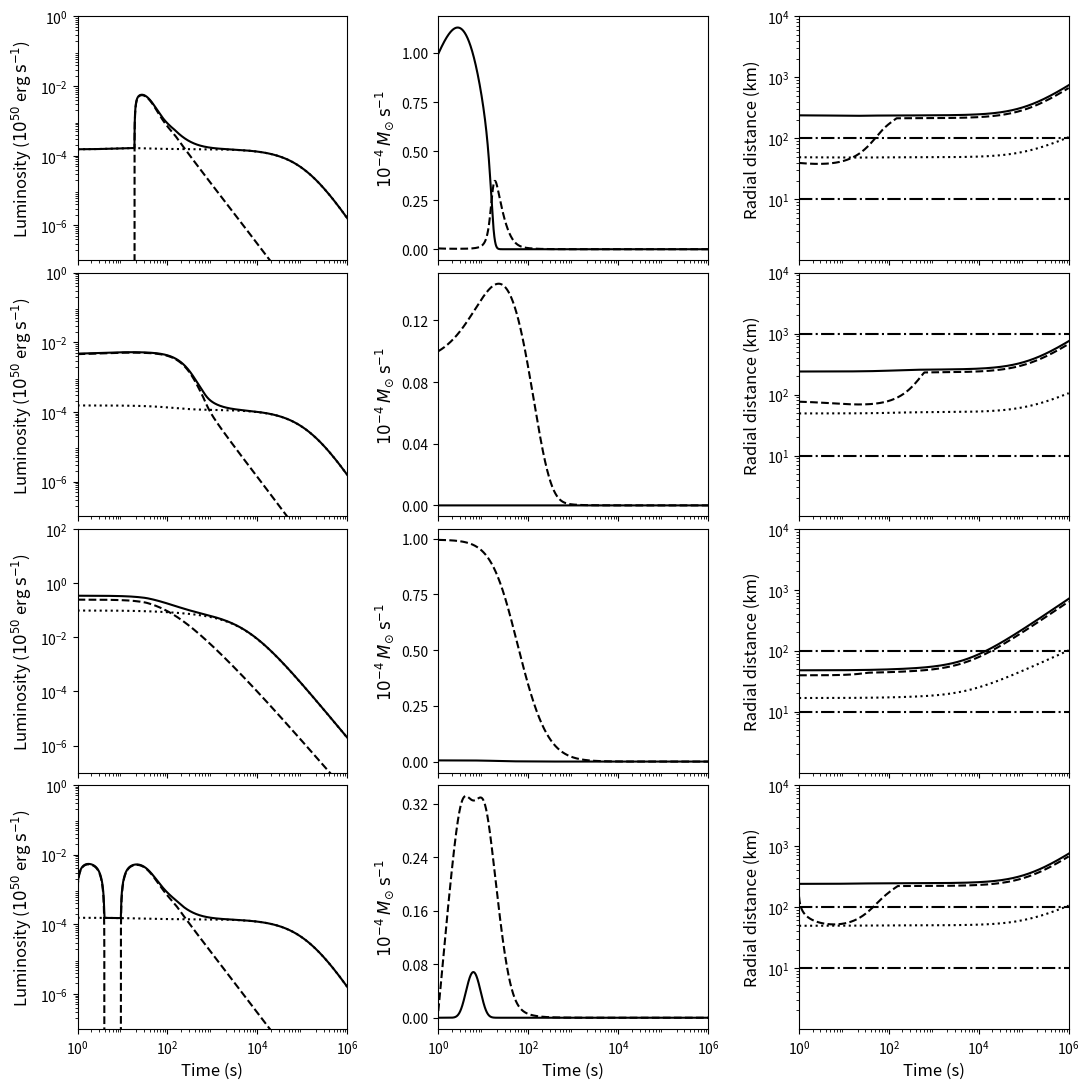

Python code for this plot:
import numpy as np
import matplotlib.pyplot as plt
from scipy.integrate import odeint
from matplotlib.ticker import MaxNLocator


# Global constants
G = 6.674e-8                      # Gravitational constant (cgs)
c = 3.0e10                        # Speed of light (cm/s)
R = 1.0e6                         # Magnetar radius (cm)
Msol = 1.99e33                    # Solar mass (cgs)
M = 1.4 * Msol                    # Magnetar mass
I = (4.0 / 5.0) * M * (R ** 2.0)  # Moment of Inertia
alpha = 0.1                       # Sound speed prescription
cs7 = 1.0                         # Sound speed in disc - 10^7 cm/s
GM = G * M
tarr = np.logspace(0.0, 6.0, num=10001, base=10.0)


# Calculate initial conditions to pass to odeint
def init_conds(MdiscI, P):
    """
Function to convert a disc mass from solar masses to grams and an initial spin
period in milliseconds into an angular frequency.

    :param MdiscI: disc mass - solar masses
    :param P: initial spin period - milliseconds
    :return: an array containing the disc mass in grams and the angular freq.
    """
    Mdisc0 = MdiscI * Msol                 # Disc mass
    omega0 = (2.0 * np.pi) / (1.0e-3 * P)  # Angular frequency

    return np.array([Mdisc0, omega0])


# Model to be passed to odeint to calculate Mdisc and omega
def odes(y, t, B, MdiscI, RdiscI, epsilon, delta, n, alpha=0.1, cs7=1.0, k=0.9):
    """
Function to be passed to ODEINT to calculate the disc mass and angular frequency
over time.

    :param y: output from init_conds
    :param t: time points to solve equations for
    :param B: magnetic field strength - 10^15 G
    :param MdiscI: initial disc mass - solar masses
    :param RdiscI: disc radius - km
    :param epsilon: timescale ratio
    :param delta: mass ratio
    :param n: propeller "switch-on"
    :param alpha: sound speed prescription
    :param cs7: sound speed in disc - 10^7 cm/s
    :param k: capping fraction
    :return: time derivatives of disc mass and angular frequency to be integrated
             by ODEINT
    """
    # Initial conditions
    Mdisc, omega = y

    # Constants
    Rdisc = RdiscI * 1.0e5                 # Disc radius
    tvisc = Rdisc / (alpha * cs7 * 1.0e7)  # Viscous timescale
    mu = 1.0e15 * B * (R ** 3.0)           # Magnetic Dipole Moment
    M0 = delta * MdiscI * Msol             # Global Mass Budget
    tfb = epsilon * tvisc                  # Fallback timescale

    # Radii -- Alfven, Corotation, Light Cylinder
    Rm = ((mu ** (4.0 / 7.0)) * (GM ** (-1.0 / 7.0)) * (((3.0 * Mdisc) / tvisc) **
          (-2.0 / 7.0)))
    Rc = (GM / (omega ** 2.0)) ** (1.0 / 3.0)
    Rlc = c / omega
    # Cap Alfven radius
    if Rm >= (k * Rlc):
        Rm = k * Rlc

    w = (Rm / Rc) ** (3.0 / 2.0)  # Fastness Parameter

    bigT = 0.5 * I * (omega ** 2.0)  # Rotational energy
    modW = (0.6 * M * (c ** 2.0) * ((GM / (R * (c ** 2.0))) / (1.0 - 0.5 * (GM /
            (R * (c ** 2.0))))))     # Binding energy
    rot_param = bigT / modW          # Rotation parameter

    # Dipole torque
    Ndip = (-1.0 * (mu ** 2.0) * (omega ** 3.0)) / (6.0 * (c ** 3.0))

    # Mass flow rates
    eta2 = 0.5 * (1.0 + np.tanh(n * (w - 1.0)))
    eta1 = 1.0 - eta2
    Mdotprop = eta2 * (Mdisc / tvisc)  # Propelled
    Mdotacc = eta1 * (Mdisc / tvisc)   # Accretion
    Mdotfb = (M0 / tfb) * ((t + tfb) / tfb) ** (-5.0 / 3.0)  # Fallback
    Mdotdisc = Mdotfb - Mdotprop - Mdotacc

    if rot_param > 0.27:
        Nacc = 0.0  # Prevents magnetar break-up
    else:
        # Accretion torque
        if Rm >= R:
            Nacc = ((GM * Rm) ** 0.5) * (Mdotacc - Mdotprop)
        else:
            Nacc = ((GM * R) ** 0.5) * (Mdotacc - Mdotprop)

    omegadot = (Nacc + Ndip) / I  # Angular frequency time derivative

    return np.array([Mdotdisc, omegadot])


fig, axes = plt.subplots(4, 3, sharex=True, figsize=(11, 11))

params = {"Humped": [1.0, 5.0, 0.001, 100.0, 0.1, 1.0, 10.0],
          "Classic": [1.0, 5.0, 0.001, 1000.0, 0.1, 1.0, 10.0],
          "Sloped": [1.0, 1.0, 0.001, 100.0, 10.0, 10.0, 1.0],
          "Stuttering": [1.0, 5.0, 1.e-5, 100.0, 0.1, 100.0, 10.0]}

grbs = ["Humped", "Classic", "Sloped", "Stuttering"]

for z, grb in enumerate(grbs):

    B, P, MdiscI, RdiscI, epsilon, delta, n = params[grb]

    # Constants and convert units to cgs
    Rdisc = RdiscI * 1.0e5                 # Convert disc radius to cm
    tvisc = Rdisc / (alpha * cs7 * 1.0e7)  # Viscous timescale
    mu = 1.0e15 * B * (R ** 3.0)           # Magnetic Dipole Moment
    M0 = delta * MdiscI * Msol             # Global Mass Budget
    tfb = epsilon * tvisc                  # Fallback timescale

    y0 = init_conds(MdiscI, P)  # Calculate initial conditions

    # Solve equations
    soln = odeint(odes, y0, tarr, args=(B, MdiscI, RdiscI, epsilon, delta, n))
    Mdisc = np.array(soln[:, 0])
    omega = np.array(soln[:, 1])

    Rm = ((mu ** (4.0 / 7.0)) * (GM ** (-1.0 / 7.0)) * (((3.0 * Mdisc) / tvisc) **
          (-2.0 / 7.0)))
    Rc = (GM / (omega ** 2.0)) ** (1.0 / 3.0)
    Rlc = c / omega
    Rm = np.where(Rm >= (0.9 * Rlc), 0.9 * Rlc, Rm)

    w = (Rm / Rc) ** (3.0 / 2.0)     # Fastness parameter
    bigT = 0.5 * I * (omega ** 2.0)  # Rotational energy
    modW = (0.6 * M * (c ** 2.0) * ((GM / (R * (c ** 2.0))) / (1.0 - 0.5 * (GM /
            (R * (c ** 2.0))))))     # Binding energy
    rot_param = bigT / modW          # Rotation parameter

    # Dipole torque
    Ndip = (-1.0 * (mu ** 2.0) * (omega ** 3.0)) / (6.0 * (c ** 3.0))

    # Efficiencies and mass flow rates
    eta2 = 0.5 * (1.0 + np.tanh(n * (w - 1.0)))
    eta1 = 1.0 - eta2
    Mdotprop = eta2 * (Mdisc / tvisc)  # Propelled
    Mdotacc = eta1 * (Mdisc / tvisc)   # Accreted

    Nacc = np.zeros_like(Mdisc)
    for i in range(len(Nacc)):
        if rot_param[i] > 0.27:  # Prevents magnetar break-up
            Nacc[i] = 0.0
        else:
            # Accretion torque
            if Rm[i] >= R:
                Nacc[i] = ((GM * Rm[i]) ** 0.5) * (Mdotacc[i] - Mdotprop[i])
            else:
                Nacc[i] = ((GM * R) ** 0.5) * (Mdotacc[i] - Mdotprop[i])

    # Luminosities
    Ldip = ((mu ** 2.0) * (omega ** 4.0)) / (6.0 * (c ** 3.0))  # -1.0 * Ndip * omega
    Ldip = np.where(Ldip <= 0.0, 0.0, Ldip)
    Ldip = np.where(np.isfinite(Ldip), Ldip, 0.0)

    Lprop = (-1.0 * Nacc * omega) - ((GM / Rm) * eta2 * (Mdisc / tvisc)) # -1.0 * Nacc * omega
    Lprop = np.where(Lprop <= 0.0, 0.0, Lprop)
    Lprop = np.where(np.isfinite(Lprop), Lprop, 0.0)

    Ltot = Lprop + Ldip

    # Plotting
    axes[z, 0].loglog(tarr, Ldip/1.0e50, c='k', ls=':')
    axes[z, 0].loglog(tarr, Lprop/1.0e50, c='k', ls='--')
    axes[z, 0].loglog(tarr, Ltot/1.0e50, c='k', ls='-')
    axes[z, 0].set_xlim(1.0e0, 1.0e6)
    axes[z, 0].set_ylim(1.0e-7, 1.0e0)
    axes[z, 0].tick_params(axis='both', which='major', labelsize=10)
    axes[z, 0].set_ylabel('Luminosity ($10^{50}$ erg ${\\rm s}^{-1}$)', fontsize=12)

    axes[z, 1].semilogx(tarr, 1.0e4*(Mdotacc/Msol), c='k')
    axes[z, 1].semilogx(tarr, 1.0e4*(Mdotprop/Msol), c='k', ls='--')
    axes[z, 1].set_xlim(1.0e0, 1.0e6)
    axes[z, 1].tick_params(axis='both', which='major', labelsize=10)
    axes[z, 1].set_ylabel('$10^{-4}$ $M_{\odot}$ ${\\rm s}^{-1}$', fontsize=12)

    axes[z, 2].axhline(RdiscI, c='k', ls='-.')
    axes[z, 2].axhline(10.0, c='k', ls='-.')
    axes[z, 2].loglog(tarr, Rc/1.0e5, c='k', ls=':')
    axes[z, 2].loglog(tarr, Rm/1.0e5, c='k', ls='--')
    axes[z, 2].loglog(tarr, Rlc/1.0e5, c='k')
    axes[z, 2].set_xlim(1.0e0, 1.0e6)
    axes[z, 2].set_ylim(1.0e0, 1.0e4)
    axes[z, 2].tick_params(axis='both', which='major', labelsize=10)
    axes[z, 2].set_ylabel('Radial distance (km)', fontsize=12)

# Tidying up plots
for i in range(4):
    axes[i, 0].set_yticks([1.0e-6, 1.0e-4, 1.0e-2, 1.0e0])
    axes[i, 1].yaxis.set_major_locator(MaxNLocator(5, prune='lower'))
    axes[i, 2].set_yticks([1.0e1, 1.0e2, 1.0e3, 1.0e4])

for i in range(3):
    axes[-1, i].set_xticks([1.0e0, 1.0e2, 1.0e4, 1.0e6])
    axes[-1, i]. set_xlabel('Time (s)', fontsize=12)

axes[2, 0].set_ylim(1.0e-7, 1.0e2)
axes[2, 0].set_yticks([1.0e-6, 1.0e-4, 1.0e-2, 1.0e0, 1.0e2])

fig.tight_layout(h_pad=0.0)

fig.savefig('radii.png', bbox_inches='tight')
